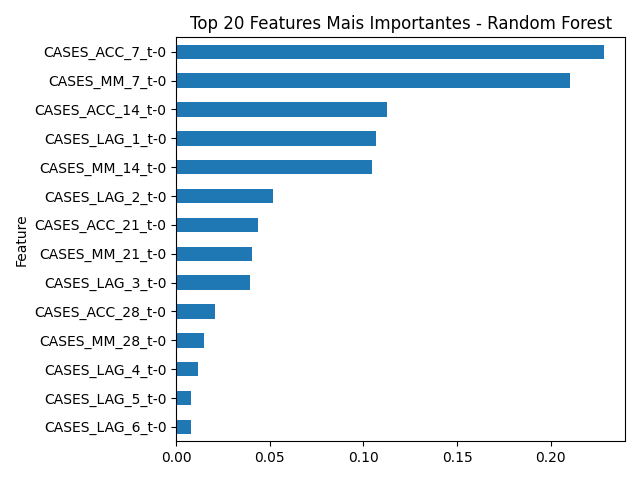

The file beside this chart, header and first rows:
Feature, Importance
CASES_ACC_7_t-0, 0.2284
CASES_MM_7_t-0, 0.2103
CASES_ACC_14_t-0, 0.1125
CASES_LAG_1_t-0, 0.1065
CASES_MM_14_t-0, 0.1047
CASES_LAG_2_t-0, 0.05188
CASES_ACC_21_t-0, 0.04354
CASES_MM_21_t-0, 0.04024
CASES_LAG_3_t-0, 0.0394
CASES_ACC_28_t-0, 0.02062
CASES_MM_28_t-0, 0.01504
CASES_LAG_4_t-0, 0.01166
CASES_LAG_5_t-0, 0.007638
CASES_LAG_6_t-0, 0.007612
